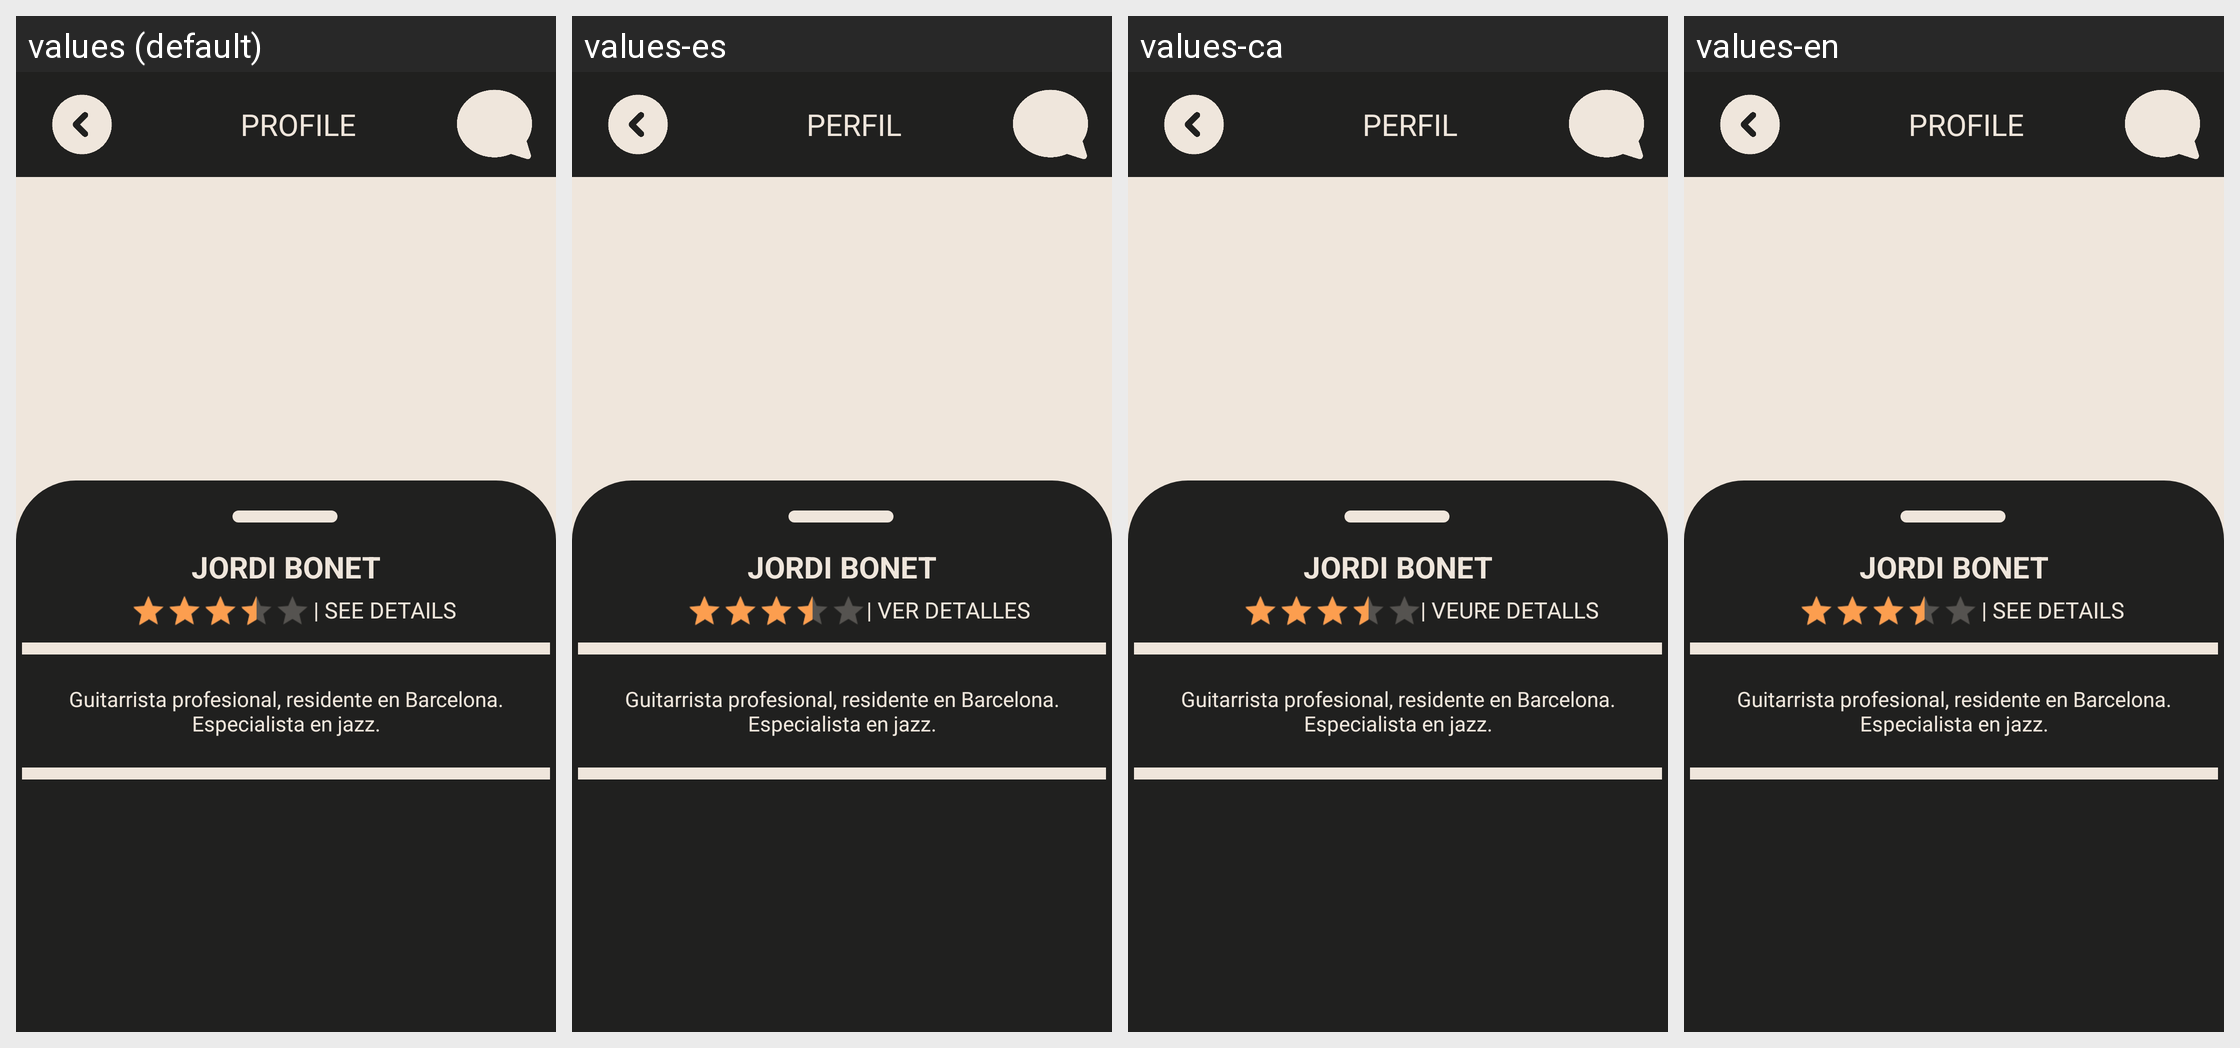

Here is an Android app screen in its default locale and in the app's own translations. Write out the translated-string differences for the strings that appear on this screen.
Android screen res/layout/activity_view_musician.xml rendered under 4 locales, left to right: values (default), values-es, values-ca, values-en. Device: Nexus 5 (rendered at 1080×1920; each locale shown at half size, 540×960, under a caption strip naming it); theme Theme.EatBeat.
Strings drawn on this screen, with the default value and each locale's value (text and hints the layout hard-codes, and strings that could not be matched under every locale, appear in the picture but are not listed):

profileTitle
  values: PROFILE
  values-es: PERFIL
  values-ca: PERFIL
  values-en: PROFILE

seeDetails
  values: | SEE DETAILS
  values-es: | VER DETALLES
  values-ca: | VEURE DETALLS
  values-en: | SEE DETAILS
